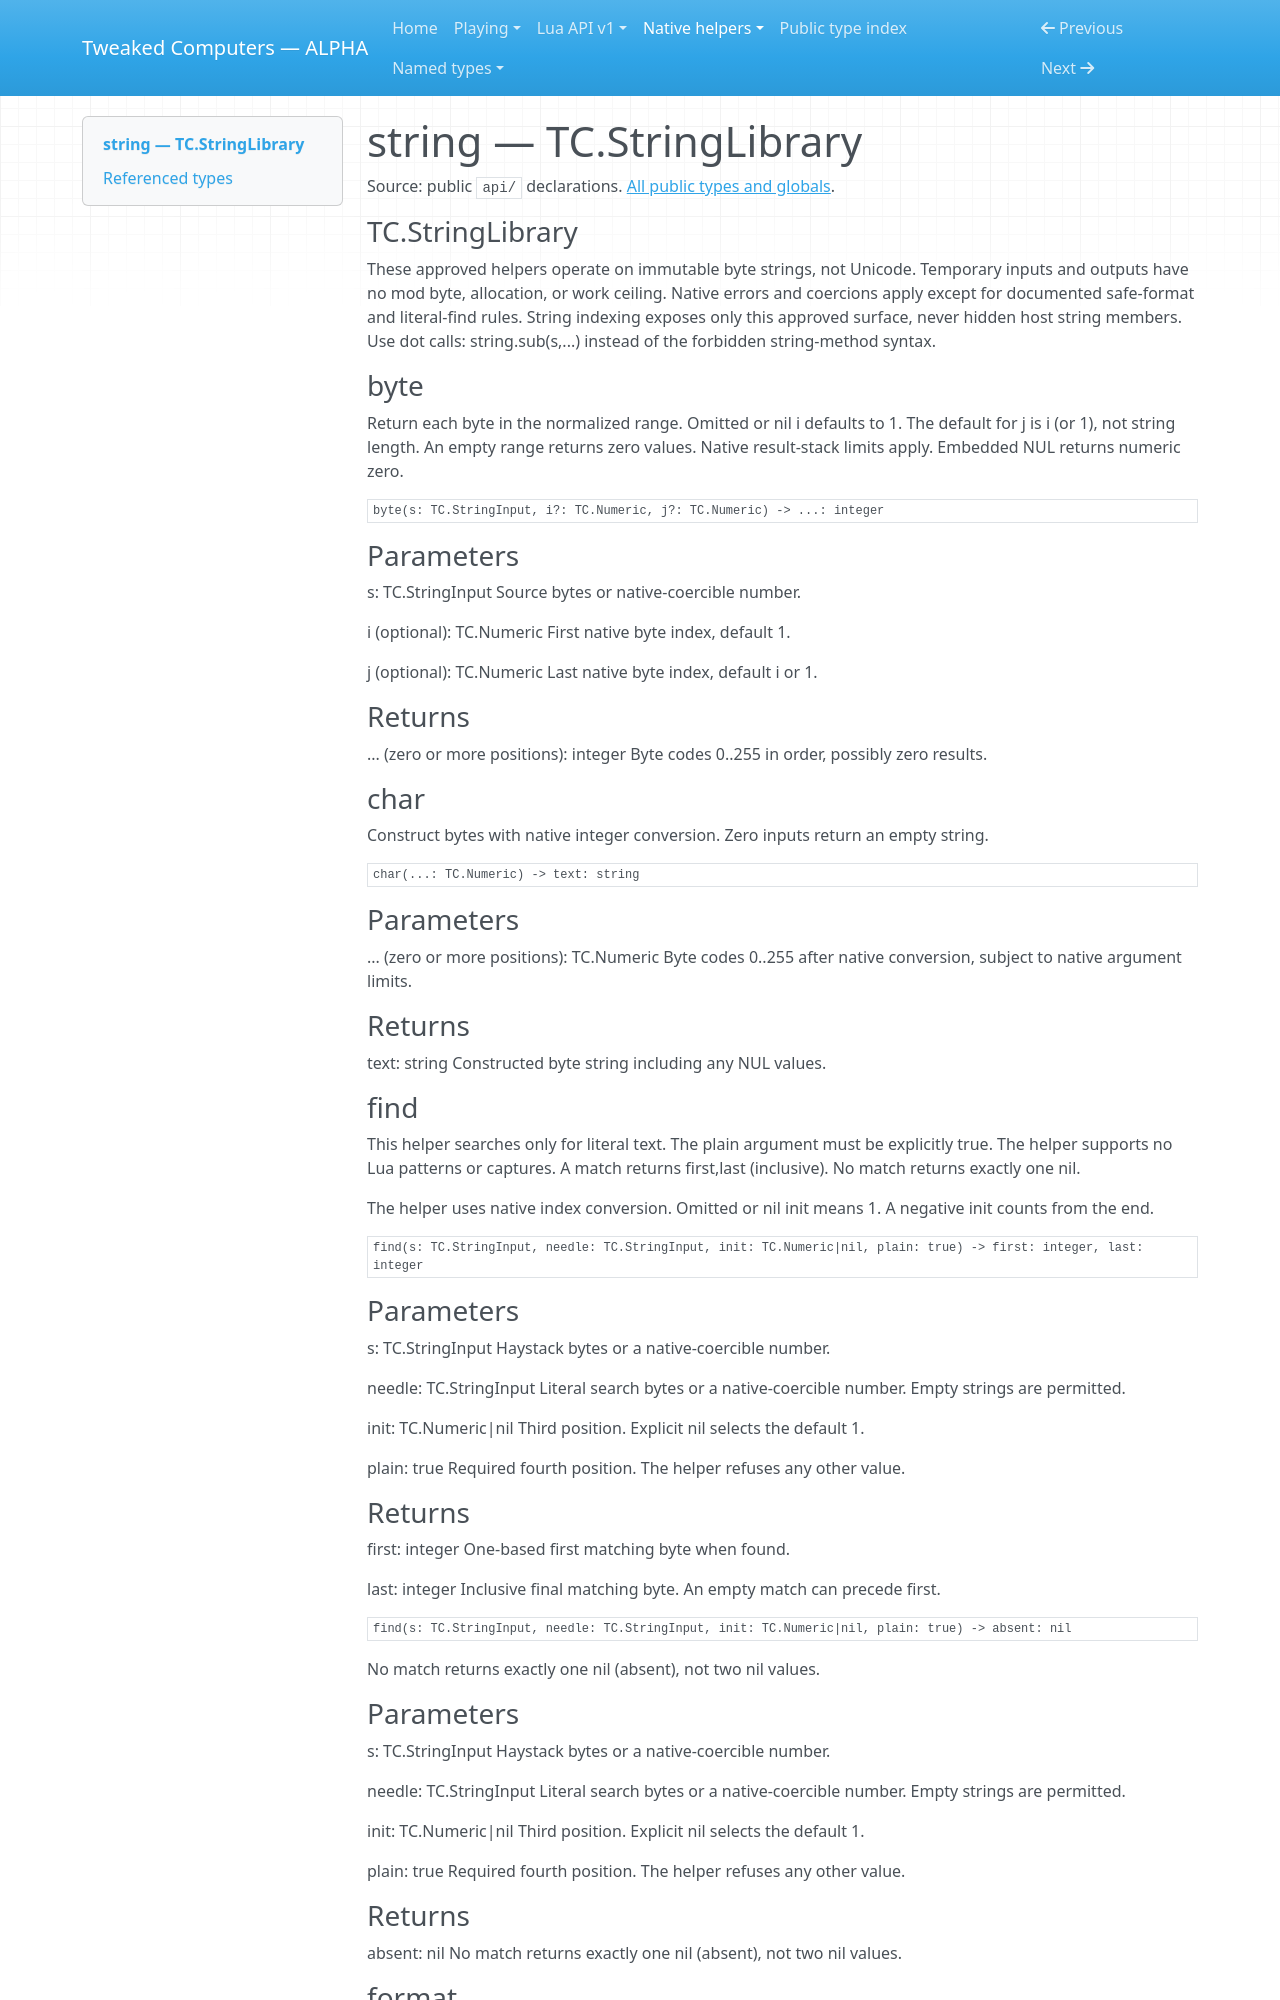

repository: SirEdvin/tweaked-computers · page: api/string/index.html · generator: mkdocs

<!-- Generated by tools/player_docs.py from api/**/*.d.lua; do not edit. -->


# string — TC.StringLibrary

Source: public `api/` declarations. [All public types and globals](types.md).

<a id="symbol-TC.StringLibrary"></a>

### TC.StringLibrary

These approved helpers operate on immutable byte strings, not Unicode.
Temporary inputs and outputs have no mod byte, allocation, or work ceiling.
Native errors and coercions apply except for documented safe-format and literal-find rules.
String indexing exposes only this approved surface, never hidden host string members.
Use dot calls: string.sub(s,...) instead of the forbidden string-method syntax.

### byte

Return each byte in the normalized range.
Omitted or nil i defaults to 1. The default for j is i (or 1), not string length.
An empty range returns zero values. Native result-stack limits apply.
Embedded NUL returns numeric zero.

```text
byte(s: TC.StringInput, i?: TC.Numeric, j?: TC.Numeric) -> ...: integer
```

### Parameters

s: TC.StringInput
Source bytes or native-coercible number.

i (optional): TC.Numeric
First native byte index, default 1.

j (optional): TC.Numeric
Last native byte index, default i or 1.

### Returns

... (zero or more positions): integer
Byte codes 0..255 in order, possibly zero results.

### char

Construct bytes with native integer conversion. Zero inputs return an empty string.

```text
char(...: TC.Numeric) -> text: string
```

### Parameters

... (zero or more positions): TC.Numeric
Byte codes 0..255 after native conversion, subject to native argument limits.

### Returns

text: string
Constructed byte string including any NUL values.

### find

This helper searches only for literal text. The plain argument must be explicitly true.
The helper supports no Lua patterns or captures.
A match returns first,last (inclusive). No match returns exactly one nil.

The helper uses native index conversion. Omitted or nil init means 1.
A negative init counts from the end.

```text
find(s: TC.StringInput, needle: TC.StringInput, init: TC.Numeric|nil, plain: true) -> first: integer, last: integer
```

### Parameters

s: TC.StringInput
Haystack bytes or a native-coercible number.

needle: TC.StringInput
Literal search bytes or a native-coercible number. Empty strings are permitted.

init: TC.Numeric|nil
Third position. Explicit nil selects the default 1.

plain: true
Required fourth position. The helper refuses any other value.

### Returns

first: integer
One-based first matching byte when found.

last: integer
Inclusive final matching byte. An empty match can precede first.

```text
find(s: TC.StringInput, needle: TC.StringInput, init: TC.Numeric|nil, plain: true) -> absent: nil
```

No match returns exactly one nil (absent), not two nil values.
